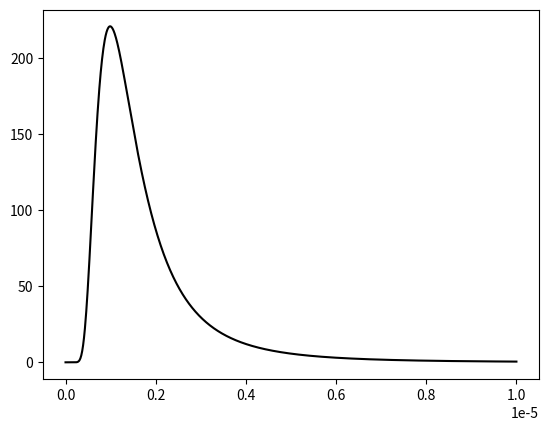

Source code (Python):
import numpy as np
import matplotlib.pyplot as plt
import scipy as sp
from scipy.optimize import curve_fit

x = np.arange(1e-12, 10e-6 + 1e-12, .01e-6)
x2 = np.arange(-10 + .01, 10 + .01, .1)

c = 299792458.
k = 1.3806503e-23
T = 2930.15
h = 6.62606876e-34
ch = 1.98644544e-25

function = lambda l: 1 / 1e9 * 1 / 2 * (c * ch / (l ** 5)) / (np.e ** (ch / (k * l * T)) - 1)
#function2 = lambda l: 1/ l ** 5 / (np.e ** (1 / l) - 1 )

plt.plot(x, function(x), 'k-')
plt.savefig("plot.pdf")
plt.clf()
